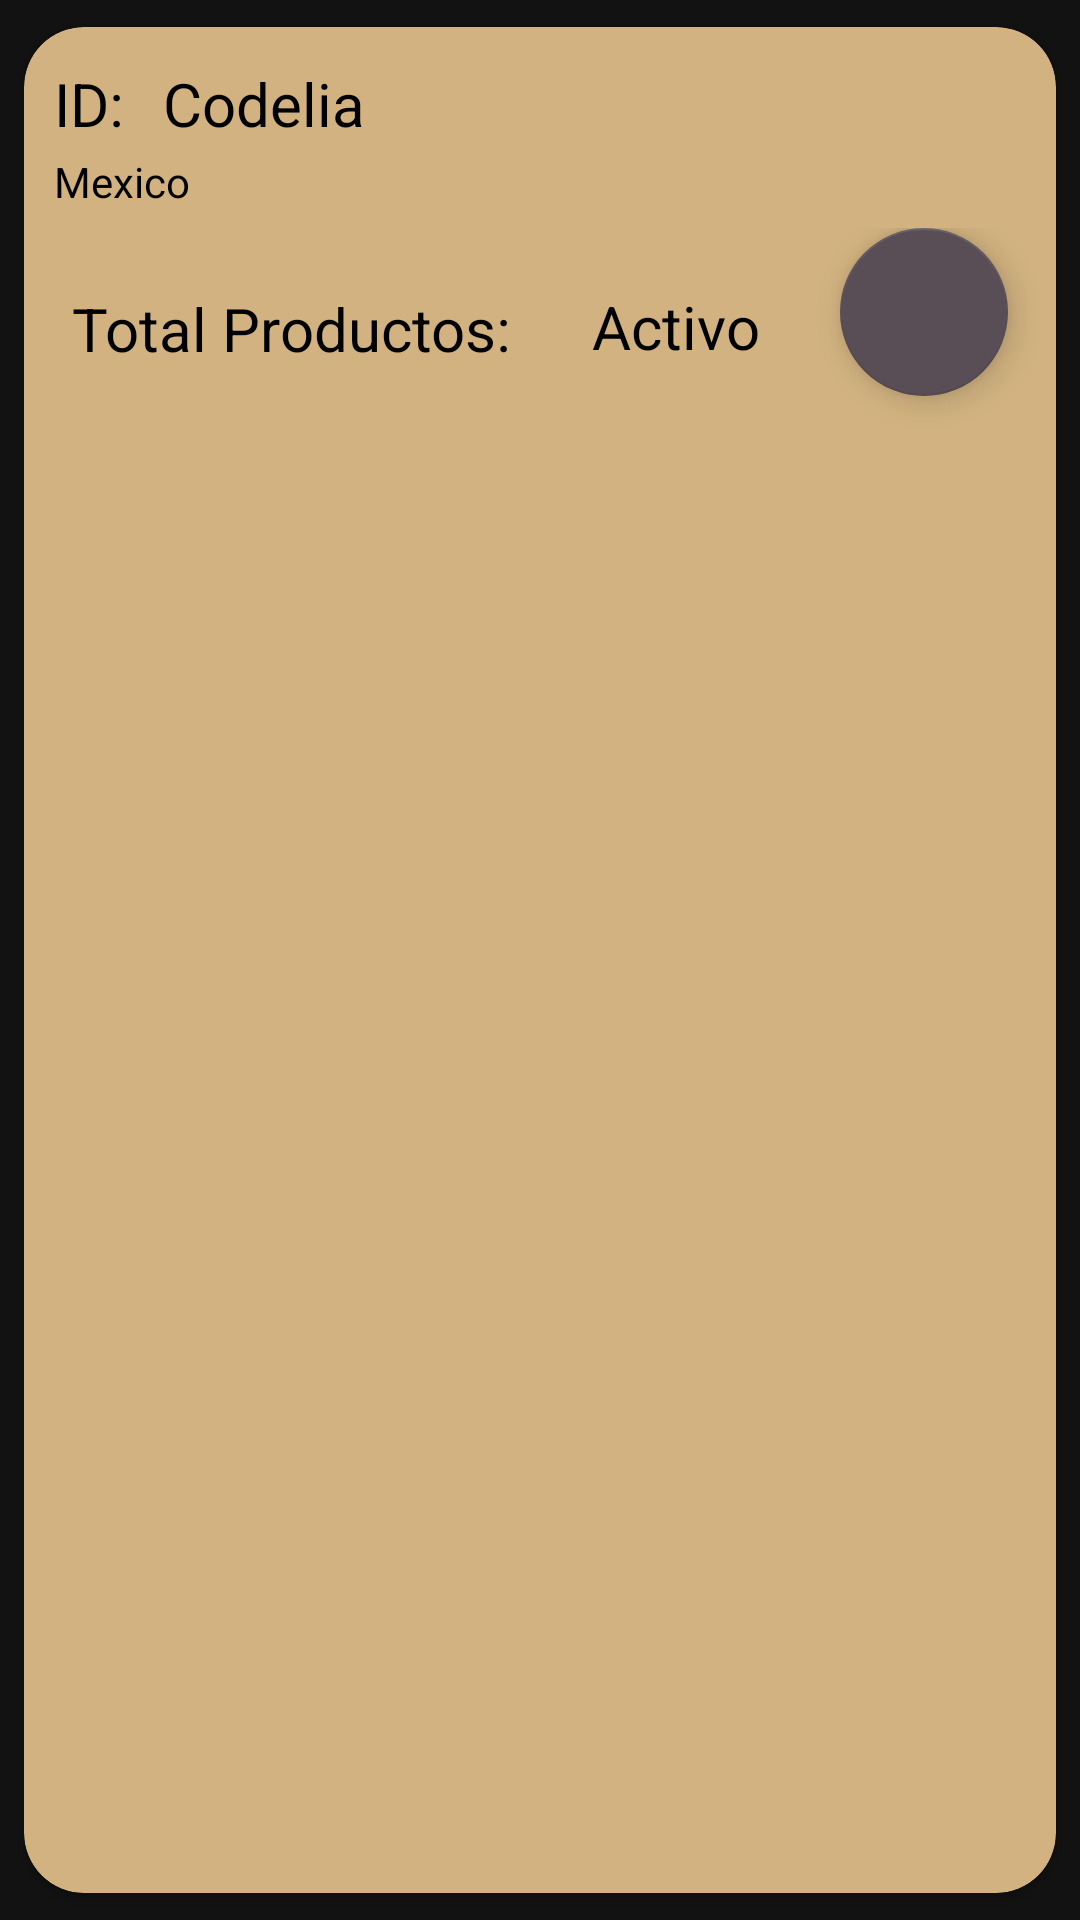

Android layout source for this screen:
<!-- AndroidManifest.xml: application theme Theme.TFG2 -->
<!-- res/layout/list_my_products.xml -->
<?xml version="1.0" encoding="utf-8"?>
<androidx.cardview.widget.CardView xmlns:android="http://schemas.android.com/apk/res/android"
    xmlns:tools="http://schemas.android.com/tools"
    android:id="@+id/cardview"
    android:layout_width="match_parent"
    android:layout_height="wrap_content"
    xmlns:app="http://schemas.android.com/apk/res-auto"
    app:cardBackgroundColor="@color/gold"
    android:elevation="4dp"
    app:cardCornerRadius="20dp"
    app:cardUseCompatPadding="true"
    >

    <LinearLayout
        android:layout_width="match_parent"
        android:layout_height="wrap_content"
        android:animateLayoutChanges="true"
        android:orientation="vertical">

        <RelativeLayout
            android:layout_width="match_parent"
            android:layout_height="wrap_content"
            android:padding="6dp">


            <androidx.constraintlayout.widget.ConstraintLayout
                android:layout_width="match_parent"
                android:layout_height="wrap_content"
                android:layout_alignParentTop="true"
                android:layout_marginStart="4dp"
                android:layout_marginLeft="4dp"
                android:layout_marginTop="2dp"

                android:orientation="vertical">

                <ImageView
                    android:id="@+id/img_my_product"
                    android:layout_width="50dp"
                    android:layout_height="50dp"



                    app:layout_constraintEnd_toEndOf="parent"
                    app:layout_constraintStart_toEndOf="@+id/list_element_txt_id_myproduct"
                    app:layout_constraintTop_toTopOf="parent" />




                <TextView
                    android:id="@+id/textView3"
                    android:layout_width="wrap_content"
                    android:layout_height="wrap_content"
                    android:layout_marginTop="4dp"
                    android:text="ID: "
                    android:textColor="@color/black"
                    android:textSize="20sp"
                    app:layout_constraintStart_toStartOf="parent"
                    app:layout_constraintTop_toTopOf="parent" />

                <TextView
                    android:id="@+id/list_element_txt_id_myproduct"
                    android:layout_width="wrap_content"
                    android:layout_height="wrap_content"

                    android:layout_marginStart="8dp"
                    android:layout_marginTop="4dp"

                    android:text="Codelia"
                    android:textColor="@color/black"
                    android:textSize="20sp"
                    app:layout_constraintStart_toEndOf="@+id/textView3"
                    app:layout_constraintTop_toTopOf="parent" />

                <TextView
                    android:id="@+id/list_element_txt_myproduct_category"
                    android:layout_width="match_parent"
                    android:layout_height="wrap_content"
                    android:layout_marginTop="34dp"
                    android:text="Mexico"
                    android:textColor="@color/black"
                    app:layout_constraintStart_toStartOf="parent"
                    app:layout_constraintTop_toTopOf="parent" />


            </androidx.constraintlayout.widget.ConstraintLayout>


        </RelativeLayout>
        <androidx.constraintlayout.widget.ConstraintLayout
            android:layout_width="match_parent"
            android:layout_height="match_parent">

            <TextView
                android:id="@+id/list_element_txt_my_product_price"
                android:layout_width="wrap_content"
                android:layout_height="wrap_content"

                android:layout_margin="10dp"


                android:layout_marginEnd="48dp"
                android:text="Activo"
                android:textColor="@color/black"
                android:textSize="20dp"
                app:layout_constraintBottom_toBottomOf="parent"
                app:layout_constraintEnd_toStartOf="@+id/bt_delete_my_product"
                app:layout_constraintStart_toEndOf="@+id/txt_my_product_name"
                app:layout_constraintTop_toTopOf="parent"
                app:layout_constraintVertical_bias="0.487" />

            <TextView
                android:id="@+id/txt_my_product_name"
                android:layout_width="wrap_content"
                android:layout_height="wrap_content"
                android:layout_marginStart="16dp"
                android:text="Total Productos:"
                android:textSize="20dp"
                android:textColor="@color/black"
                app:layout_constraintBottom_toBottomOf="parent"
                app:layout_constraintStart_toStartOf="parent"
                app:layout_constraintTop_toTopOf="parent"
                app:layout_constraintVertical_bias="0.51" />




            <com.google.android.material.floatingactionbutton.FloatingActionButton
                android:id="@+id/bt_delete_my_product"
                android:layout_width="wrap_content"
                android:layout_height="wrap_content"
                android:layout_marginEnd="16dp"
                android:layout_marginBottom="10dp"
                android:src="@drawable/papelera"
                app:backgroundTint="@color/bacano"

                app:layout_constraintBottom_toBottomOf="parent"

                app:layout_constraintEnd_toEndOf="parent"
                app:layout_constraintTop_toTopOf="parent" />

        </androidx.constraintlayout.widget.ConstraintLayout>


    </LinearLayout>







</androidx.cardview.widget.CardView>
<!-- resources referenced by this layout -->
<resources>
  <color name="bacano">#594D56</color>
  <color name="black">#000000</color>
  <color name="gold">#D1b280</color>
  <style name="Theme.TFG2" parent="Theme.MaterialComponents.NoActionBar">
          
          <item name="colorPrimary">@color/letras</item>
          <item name="colorPrimaryVariant">@color/purple_700</item>
          <item name="colorOnPrimary">@color/white</item>
          
          <item name="colorSecondary">@color/teal_200</item>
          <item name="colorSecondaryVariant">@color/teal_700</item>
          <item name="colorOnSecondary">@color/black</item>
          
          <item name="android:statusBarColor" tools:targetApi="l">?attr/colorPrimaryVariant</item>
          
  
          <item name="android:listDivider">@color/black</item>
      </style>
  <color name="letras">#594D46</color>
  <color name="purple_700">#FF3700B3</color>
  <color name="white">#FFFFFFFF</color>
  <color name="teal_200">#FF03DAC5</color>
  <color name="teal_700">#FF018786</color>
</resources>
